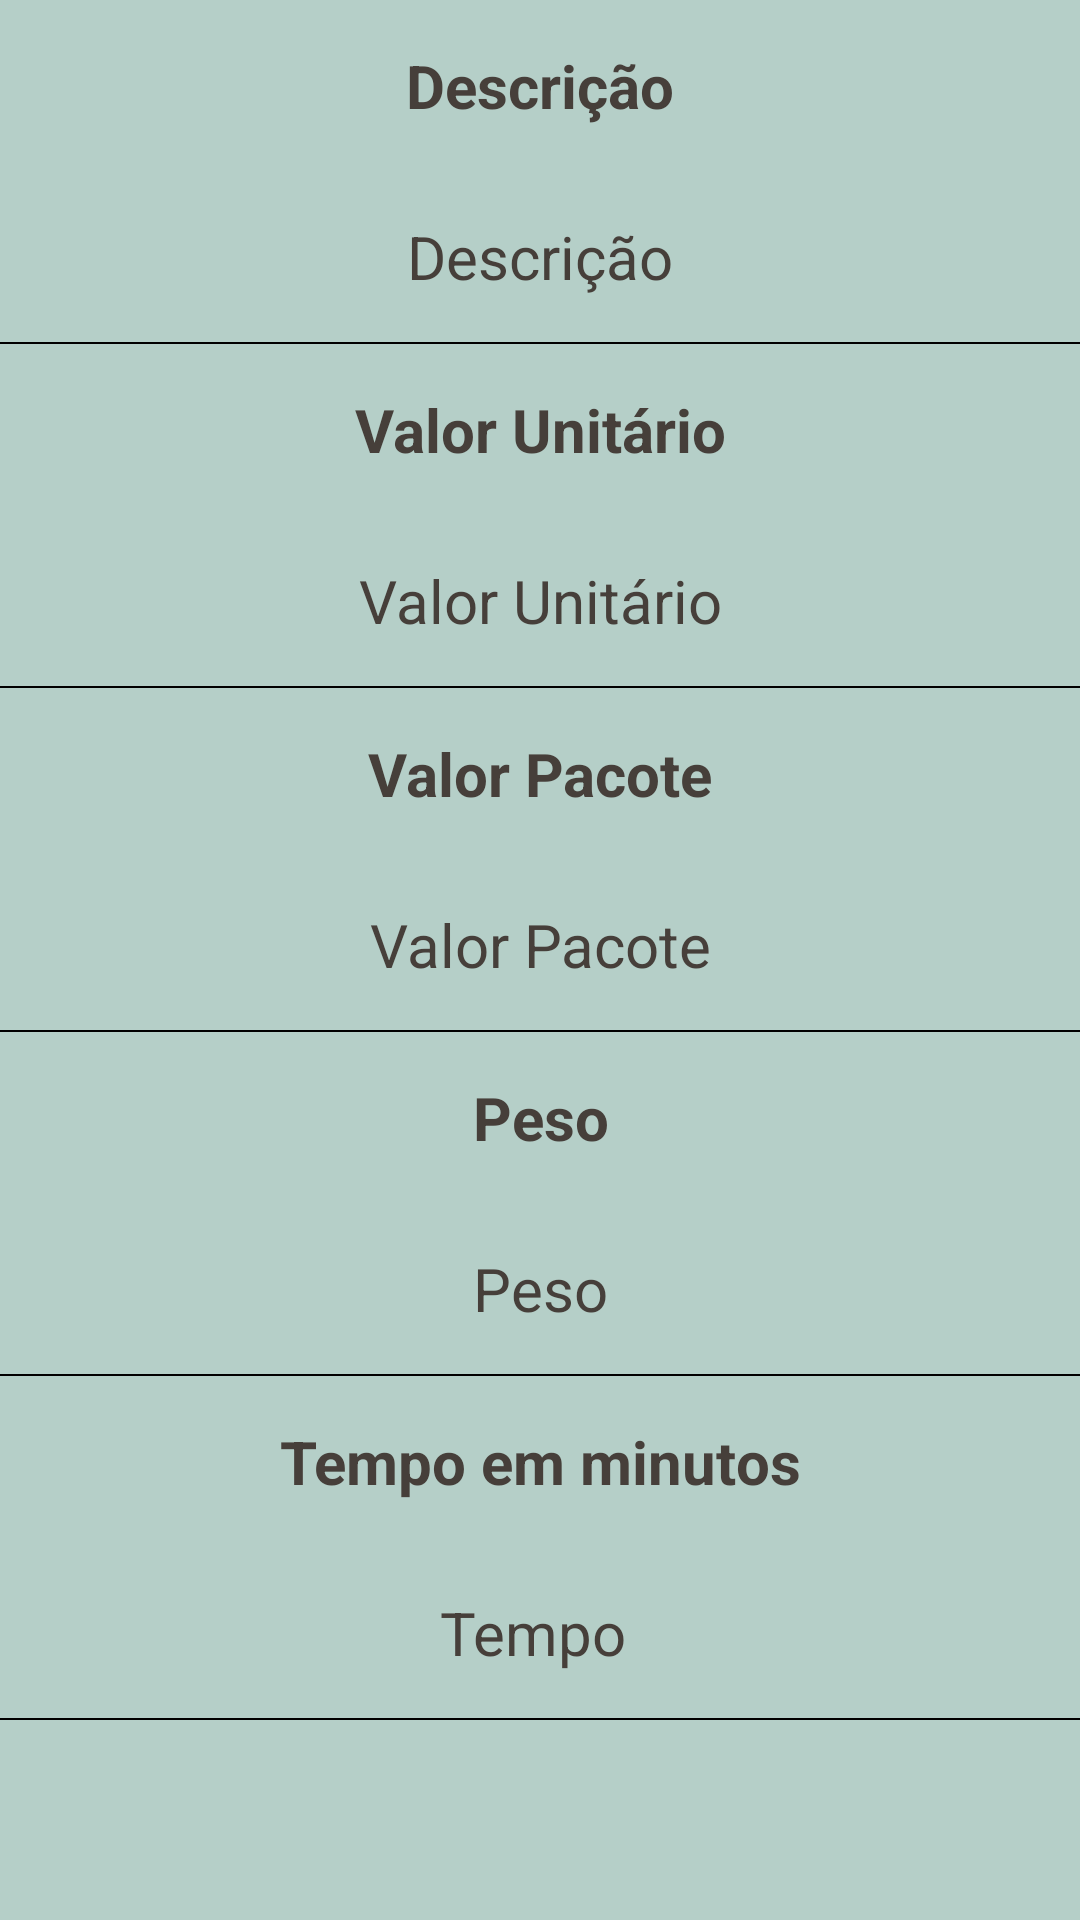

Write the Android layout XML for this screen, with the resource values it uses.
<!-- AndroidManifest.xml: application theme Theme.Massoterapeuta -->
<!-- res/layout/itens_servico_selecionados.xml -->
<?xml version="1.0" encoding="utf-8"?>
<androidx.constraintlayout.widget.ConstraintLayout xmlns:android="http://schemas.android.com/apk/res/android"
    xmlns:app="http://schemas.android.com/apk/res-auto"
    xmlns:tools="http://schemas.android.com/tools"
    android:layout_width="match_parent"
    android:layout_height="match_parent"
    android:background="#B5CFC8">

    <LinearLayout
        android:id="@+id/label_descricao"
        android:layout_width="match_parent"
        android:layout_height="wrap_content"
        android:orientation="vertical"
        android:gravity="center"
        app:layout_constraintTop_toTopOf="parent">

        <TextView
            android:layout_width="match_parent"
            android:layout_height="wrap_content"
            android:text="Descrição"
            android:layout_margin="15dp"
            android:layout_marginStart="100dp"
            android:layout_marginTop="35dp"
            android:textColor="#463F3A"
            android:textSize="20sp"
            android:textStyle="bold"
            app:layout_constraintTop_toTopOf="parent"
            android:gravity="center" />

    <TextView
        android:id="@+id/itens_servico_selecionado_descricao"
        android:layout_width="match_parent"
        android:layout_height="wrap_content"
        android:layout_margin="15dp"
        android:layout_marginStart="100dp"
        android:layout_marginTop="35dp"
        android:text="Descrição"
        android:textColor="#463F3A"
        android:textSize="20sp"
        app:layout_constraintTop_toTopOf="parent"
        android:gravity="center"/>

        <View
            android:layout_width="match_parent"
            android:layout_height="0.5dp"
            android:backgroundTint="@color/black"
            android:background="#C2C2C2"
            app:layout_constraintTop_toBottomOf="@+id/itens_cliente_selecionado_idservico" />

        <TextView
            android:layout_width="match_parent"
            android:layout_height="wrap_content"
            android:text="Valor Unitário"
            android:layout_margin="15dp"
            android:layout_marginStart="100dp"
            android:layout_marginTop="35dp"
            android:textColor="#463F3A"
            android:textSize="20sp"
            android:textStyle="bold"
            app:layout_constraintTop_toTopOf="parent"
            android:gravity="center" />

        <TextView
        android:id="@+id/itens_servico_selecionado_valorunitario"
        android:layout_width="match_parent"
        android:layout_height="wrap_content"
        android:layout_margin="15dp"
        android:layout_marginStart="100dp"
        android:layout_marginTop="35dp"
        android:text="Valor Unitário"
        android:textColor="#463F3A"
        android:textSize="20sp"
        app:layout_constraintTop_toTopOf="parent"
        android:gravity="center"/>

        <View
            android:layout_width="match_parent"
            android:layout_height="0.5dp"
            android:backgroundTint="@color/black"
            android:background="#C2C2C2"
            app:layout_constraintTop_toBottomOf="@+id/itens_cliente_selecionado_idservico" />

        <TextView
            android:layout_width="match_parent"
            android:layout_height="wrap_content"
            android:text="Valor Pacote"
            android:layout_margin="15dp"
            android:layout_marginStart="100dp"
            android:layout_marginTop="35dp"
            android:textColor="#463F3A"
            android:textSize="20sp"
            android:textStyle="bold"
            app:layout_constraintTop_toTopOf="parent"
            android:gravity="center" />

    <TextView
        android:id="@+id/itens_servico_selecionado_valorpacote"
        android:layout_width="match_parent"
        android:layout_height="wrap_content"
        android:layout_margin="15dp"
        android:layout_marginStart="100dp"
        android:layout_marginTop="35dp"
        android:text="Valor Pacote"
        android:textColor="#463F3A"
        android:textSize="20sp"
        app:layout_constraintTop_toTopOf="parent"
        android:gravity="center"/>
        <View
            android:layout_width="match_parent"
            android:layout_height="0.5dp"
            android:backgroundTint="@color/black"
            android:background="#C2C2C2"
            app:layout_constraintTop_toBottomOf="@+id/itens_cliente_selecionado_idservico" />

        <TextView
            android:layout_width="match_parent"
            android:layout_height="wrap_content"
            android:text="Peso"
            android:layout_margin="15dp"
            android:layout_marginStart="100dp"
            android:layout_marginTop="35dp"
            android:textColor="#463F3A"
            android:textSize="20sp"
            android:textStyle="bold"
            app:layout_constraintTop_toTopOf="parent"
            android:gravity="center" />
    <TextView
        android:id="@+id/itens_servico_selecionado_peso"
        android:layout_width="match_parent"
        android:layout_height="wrap_content"
        android:layout_margin="15dp"
        android:layout_marginStart="100dp"
        android:layout_marginTop="35dp"
        android:text="Peso"
        android:textColor="#463F3A"
        android:textSize="20sp"
        app:layout_constraintTop_toTopOf="parent"
        android:gravity="center"/>

        <View
            android:layout_width="match_parent"
            android:layout_height="0.5dp"
            android:backgroundTint="@color/black"
            android:background="#C2C2C2"
            app:layout_constraintTop_toBottomOf="@+id/itens_cliente_selecionado_idservico" />

        <TextView
            android:layout_width="match_parent"
            android:layout_height="wrap_content"
            android:text="Tempo em minutos"
            android:layout_margin="15dp"
            android:layout_marginStart="100dp"
            android:layout_marginTop="35dp"
            android:textColor="#463F3A"
            android:textSize="20sp"
            android:textStyle="bold"
            app:layout_constraintTop_toTopOf="parent"
            android:gravity="center" />
    <TextView
        android:id="@+id/itens_servico_selecionado_tempo"
        android:layout_width="match_parent"
        android:layout_height="wrap_content"
        android:layout_margin="15dp"
        android:layout_marginStart="100dp"
        android:layout_marginTop="35dp"
        android:text="Tempo "
        android:textColor="#463F3A"
        android:textSize="20sp"
        app:layout_constraintTop_toTopOf="parent"
        android:gravity="center"/>

    <View
        android:layout_width="match_parent"
        android:backgroundTint="@color/black"
        android:layout_height="0.5dp"
        android:background="#C2C2C2"
        app:layout_constraintTop_toBottomOf="@+id/itens_cliente_selecionado_idservico" />

    </LinearLayout>











</androidx.constraintlayout.widget.ConstraintLayout>
<!-- resources referenced by this layout -->
<resources>
  <color name="black">#FF000000</color>
  <style name="Theme.Massoterapeuta" parent="android:Theme.Material.Light.NoActionBar" />
</resources>
